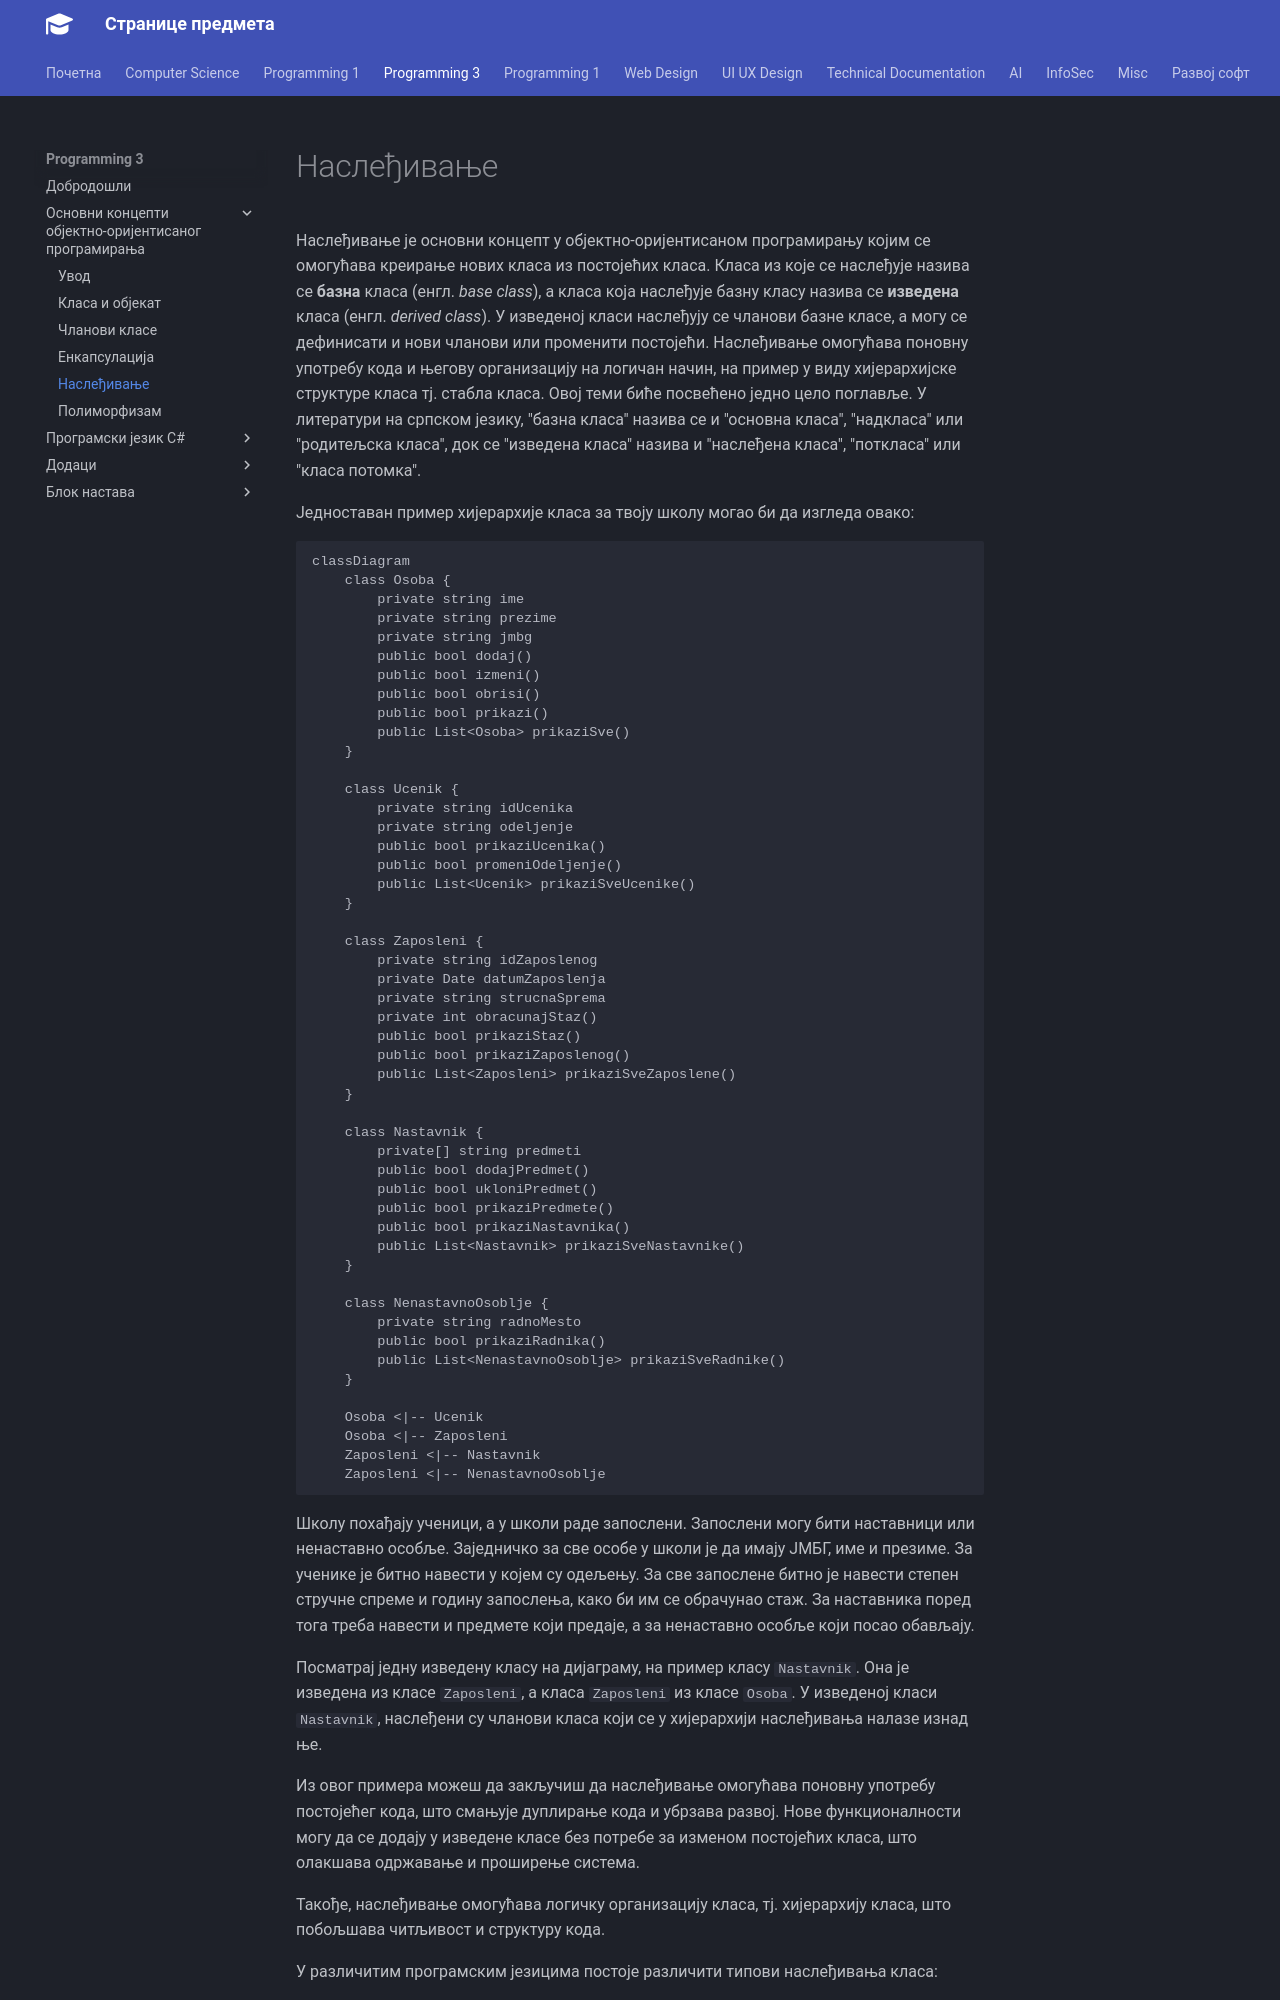

repository: radlovacki/lessons · page: prog3/01/05_nasledjivanje/index.html · generator: mkdocs

# Наслеђивање

Наслеђивање је основни концепт у објектно-оријентисаном програмирању којим се
омогућава креирање нових класа из постојећих класа. Класа из које се наслеђује
назива се **базна** класа (енгл. *base class*), а класа која наслеђује базну
класу назива се **изведена** класа (енгл. *derived class*). У изведеној класи
наслеђују се чланови базне класе, а могу се дефинисати и нови чланови или
променити постојећи. Наслеђивање омогућава поновну употребу кода и његову
организацију на логичан начин, на пример у виду хијерархијске структуре класа
тј. стабла класа. Овој теми биће посвећено једно цело поглавље. У литератури
на српском језику, "базна класа" назива се и "основна класа", "надкласа" или
"родитељска класа", док се "изведена класа" назива и "наслеђена класа",
"поткласа" или "класа потомка".

Једноставан пример хијерархије класа за твоју школу могао би да изгледа овако:

```mermaid
classDiagram
    class Osoba {
        private string ime
        private string prezime
        private string jmbg
        public bool dodaj()
        public bool izmeni()
        public bool obrisi()
        public bool prikazi()
        public List<Osoba> prikaziSve()
    }

    class Ucenik {
        private string idUcenika
        private string odeljenje
        public bool prikaziUcenika()
        public bool promeniOdeljenje()
        public List<Ucenik> prikaziSveUcenike()
    }

    class Zaposleni {
        private string idZaposlenog
        private Date datumZaposlenja
        private string strucnaSprema
        private int obracunajStaz()
        public bool prikaziStaz()
        public bool prikaziZaposlenog()
        public List<Zaposleni> prikaziSveZaposlene()
    }

    class Nastavnik {
        private[] string predmeti
        public bool dodajPredmet()
        public bool ukloniPredmet()
        public bool prikaziPredmete()
        public bool prikaziNastavnika()
        public List<Nastavnik> prikaziSveNastavnike()
    }

    class NenastavnoOsoblje {
        private string radnoMesto
        public bool prikaziRadnika()
        public List<NenastavnoOsoblje> prikaziSveRadnike()
    }

    Osoba <|-- Ucenik
    Osoba <|-- Zaposleni
    Zaposleni <|-- Nastavnik
    Zaposleni <|-- NenastavnoOsoblje
```

Школу похађају ученици, а у школи раде запослени. Запослени могу бити
наставници или ненаставно особље. Заједничко за све особе у школи је да имају
ЈМБГ, име и презиме. За ученике је битно навести у којем су одељењу. За све
запослене битно је навести степен стручне спреме и годину запослења, како би им
се обрачунао стаж. За наставника поред тога треба навести и предмете који
предаје, а за ненаставно особље који посао обављају.
